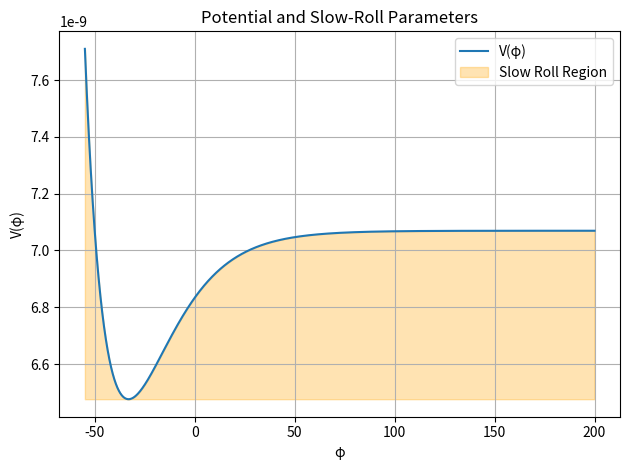
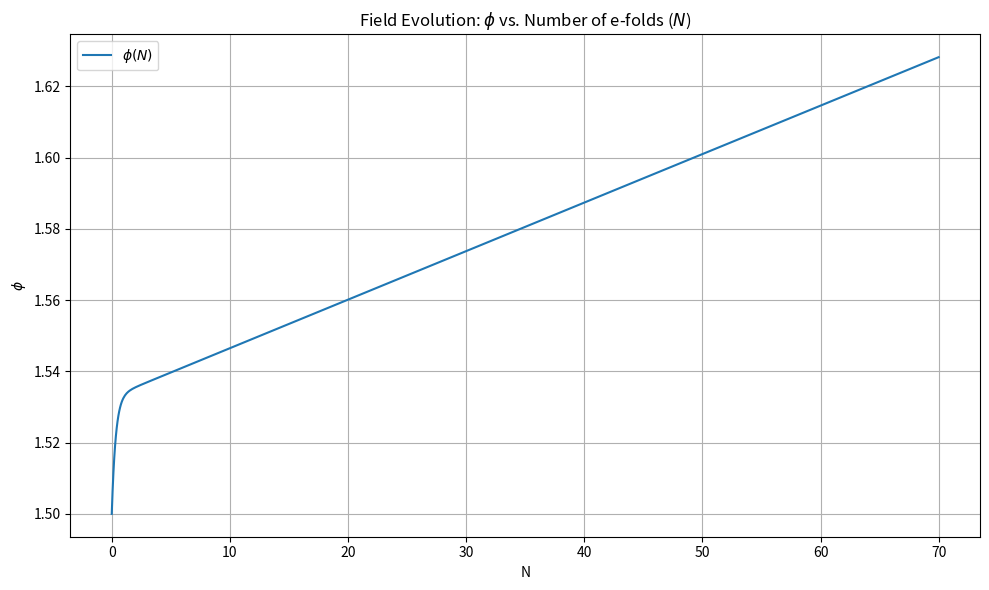
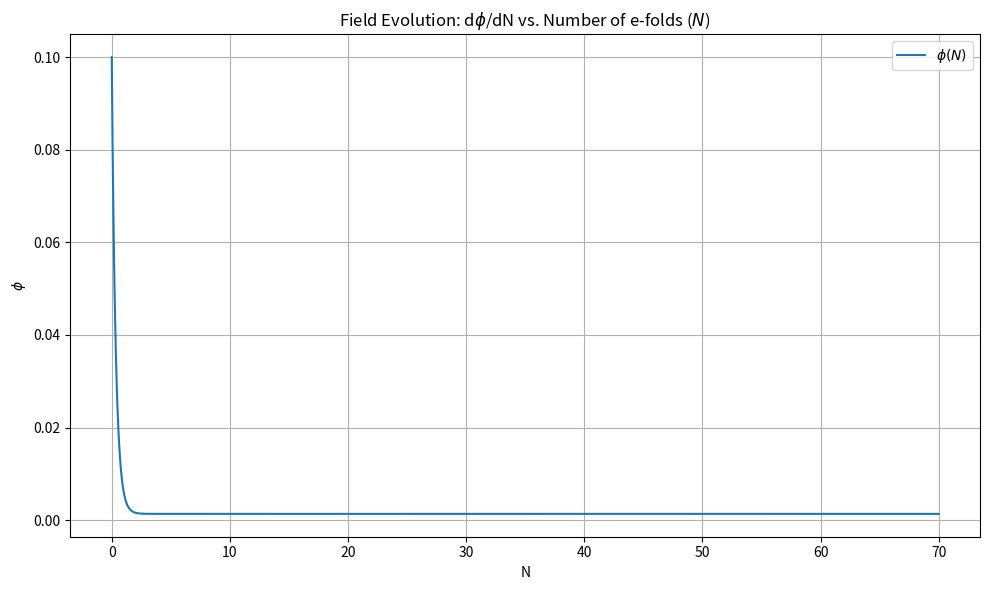

Recreate these plots in Python, in order.
"""/**
 * @author Prabhoda CS
 * @email pcs52@cam.ac.uk
 * @create date 01-03-2025 18:44:19
 * @modify date 01-03-2025 18:44:19
 * @desc [description]
 */"""

from scipy.optimize import fsolve
import numpy as np
import matplotlib.pyplot as plt
from sympy import *
from scipy.integrate import solve_ivp

# Parameters
Nend = 70 #end of efolds
m = 1  # mass of inflaton
M = 20  # Planck mass
phi0 = 1.5  # non-propagating field (Dimensions of Mass [phi0]=M)
g = 20  # model parameter gamma
a = 50  # model parameter alpha
b = 1 # model parameter beta
d = 1.5 #minima of potential
D = np.sqrt( g**2 / 4 - a*b)
K = 1 # this is sqrt((k-6\beta)/2\beta)
mo = 1000000
c =  d  # integration constant (minima @ 0c + displacement)  #  add this later -f*phi0*np.arcsinh(-s/(2*f)) +


eh = 0.2 #initial slow roll parameter (1/2)*(dp/dN)**2

# Symbolic expressions for potential and derivatives
p_s = symbols('phi')
Xp = - (phi0/(2*b)) * (g / 2 + D * tanh(K*p_s /(2*M) + c))
Vp = (m**2)/(2*mo) * Xp**2/(b*Xp**2 + g*phi0*Xp + a*phi0**2)**2
print("The potential V(φ) is:", Vp)


V_ = diff(Vp, p_s)
V__ = diff(V_,p_s)
lnV = ln(Vp)
dlnV = diff(lnV, p_s)
print("First derivative of log(V):", dlnV)

dV = lambdify(p_s, V_, 'numpy')
ddV = lambdify(p_s, V__, 'numpy')

# Convert symbolic expressions to numerical functions
Vi = lambdify(p_s, Vp, 'numpy')
dlnV = lambdify(p_s, dlnV, 'numpy')  # derivative of log(V)

# Define the system of differential equations where N = #of efolds and V is the vector containing [phi, dphi]
def de(N, V):
    p, p_ = V
    lv = dlnV(p)
    dp2_dN2 = -3 * p_ - 0.5 * p_**3 + (3 - 0.5 * p_**2) * lv
    return [p_, dp2_dN2]

# Initial conditions
p0 = 1.5  # Initial field value
p_0 = 0.1  # Initial dphi/dN (velocity)


V0 = [p0, p_0]  # Initial conditions vector

# Solve the system using solve_ivp
Nr = np.linspace(0, Nend, 1000)  # Number of e-folds
sol = solve_ivp(de, (0, Nend), V0, t_eval=Nr, method='RK45', rtol=1e-6, atol=1e-8)

# Extract the solutions
ps = sol.y[0]  # φ(N)
ps_ = sol.y[1]  # dφ/dN

e = 0.5 * ps_**2 # Hubble slow-roll parameter


sr = []
sr_ = []
for i in range(len(e)):
    if e[i] < 1:
        sr.append(ps[i])
        sr_.append(ps_[i])

sr = np.array(sr)
sr0 = np.zeros(len(Nr)-len(sr))
sr = np.append(sr,sr0)
sr_ = np.array(sr_)
sr_0 = np.zeros(len(Nr)-len(sr_))
sr_ = np.append(sr_,sr_0)

# Define a range of phi values
phi = np.linspace(-55, 200, 5000)


exit_index = np.argmax(e >= 1)  # first index where slow-roll fails
phi_exit_H = ps[exit_index]
print("Slow-roll exit (Hubble parameter) occurs at φ =", phi_exit_H)


# Define slow-roll parameters
def epsilon(phi):
    return 0.5 * (dV(phi) / Vi(phi))**2

def eta(phi):
    return ddV(phi) / Vi(phi)

# Compute values for potential and slow-roll parameters
v1 = Vi(phi)
ep = epsilon(phi)
et = abs(eta(phi))

# Isolating parts of graph s.t., slow roll conditions are satisfied
L = []
for i in phi:
    if epsilon(i) < 1 and abs(eta(i)) < 1:
        L.append(i)


L = np.array(L)
Mv = Vi(L)

vmin = np.min(v1)


# Compute slow-roll parameters over the range
eps_values = epsilon(phi)
eta_values = np.abs(eta(phi))

# Define slow-roll condition: both epsilon < 1 and |eta| < 1
slow_mask = (eps_values < 1) & (eta_values < 1)


plt.plot(phi, v1, label="V(φ)")
plt.title("Potential and Slow-Roll Parameters")
"""
plt.plot(L, Mv,'o', label="Slow rolling V(φ)")
plt.title("Potential and Slow-Roll Parameters")
"""

# Highlight the slow-roll region using fill_between
plt.fill_between(phi, v1, vmin, where=slow_mask, color='orange', alpha=0.3, label="Slow Roll Region")



plt.xlabel("φ")
plt.ylabel("V(φ)")
plt.legend()
plt.grid()
plt.tight_layout()
plt.savefig(r"C:\Users\Asus\Documents\Cambridge\Project\Inflation Project\Git Repo\Part-III-Inflation-Project\Python\Figures\New Potenial with gravity")
plt.show()

# Plot the field evolution φ(N)
plt.figure(figsize=(10, 6))
plt.plot(Nr, ps, label=r"$\phi(N)$")
#plt.plot(Nr, sr, 'o', label = "Slow roll conditions met")
plt.title("Field Evolution: $\phi$ vs. Number of e-folds ($N$)")
plt.xlabel("N")
plt.ylabel(r"$\phi$")
plt.legend()
plt.grid()
plt.tight_layout()
plt.savefig(r"C:\Users\Asus\Documents\Cambridge\Project\Inflation Project\Git Repo\Part-III-Inflation-Project\Python\Figures\NewField as a function of N")
plt.show()

# Plot the velocity evolution dφ(N)
plt.figure(figsize=(10, 6))
plt.plot(Nr, ps_, label=r"$\phi(N)$")
#plt.plot(Nr, sr_, 'o', label = "Slow roll conditions met")
plt.title("Field Evolution: d$\phi$/dN vs. Number of e-folds ($N$)")
plt.xlabel("N")
plt.ylabel(r"$\phi$")
plt.legend()
plt.grid()
plt.tight_layout()
plt.savefig(r"C:\Users\Asus\Documents\Cambridge\Project\Inflation Project\Git Repo\Part-III-Inflation-Project\Python\Figures\NewField velocity as a function of N")
plt.show()
